Photos from the image-classification dataset "images" in the GitHub repository GiancarlosMamaniBenitez/Dataset. Its 4 classes are: durazno, mandarin orange, manzana, platano.

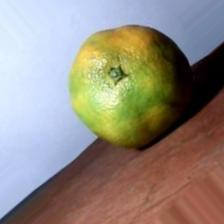
Label: mandarin orange

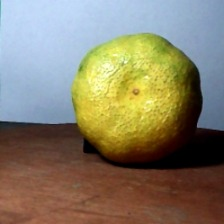
Label: mandarin orange

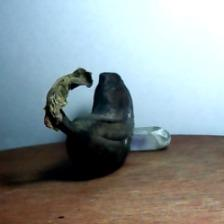
Label: platano

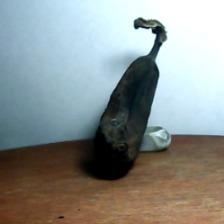
Label: platano

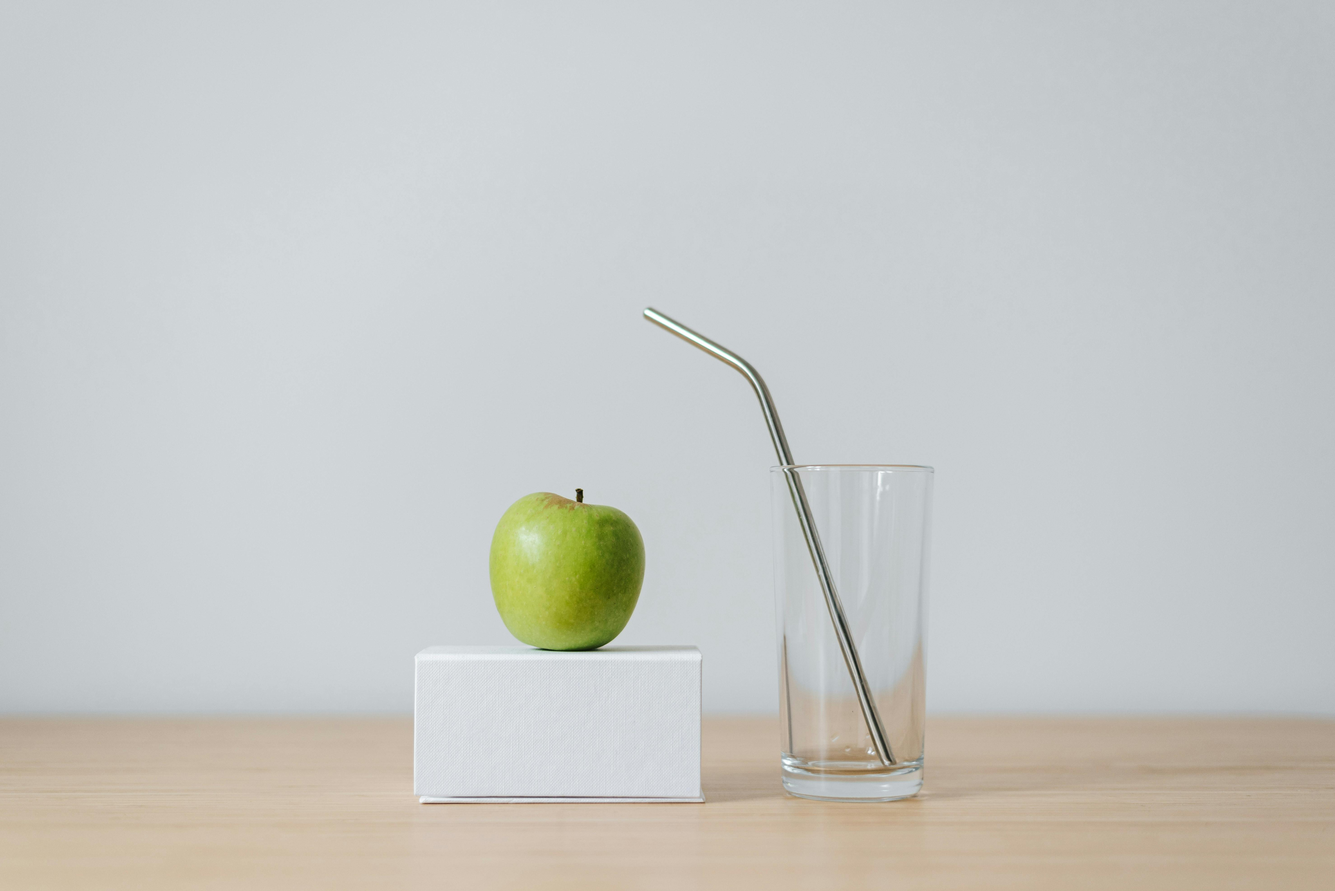
Label: manzana

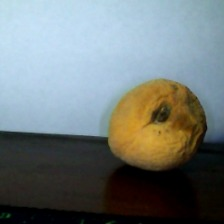
Label: durazno
